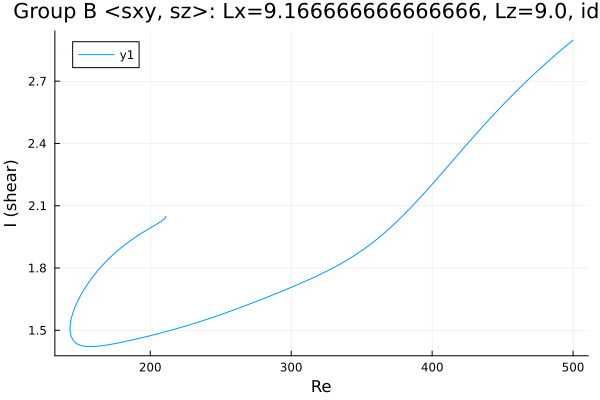

Source data for this figure (header and first rows):
Re, shear
210.9, 2.05
210.9, 2.05
210.9, 2.05
210.9, 2.05
210.9, 2.05
210.9, 2.049
210.9, 2.049
210.9, 2.048
210.9, 2.048
210.9, 2.046
210.6, 2.043
209.9, 2.036
208.5, 2.028
207.1, 2.022
206.6, 2.019
205.1, 2.013
203.7, 2.008
202.3, 2.002
200.9, 1.997
199.5, 1.991
198.1, 1.985
196.7, 1.979
195.2, 1.974
193.8, 1.968
192.4, 1.962
191, 1.955
189.6, 1.949
188.2, 1.942
186.8, 1.936
185.3, 1.929
183.9, 1.922
182.5, 1.915
181.1, 1.907
179.7, 1.9
178.3, 1.892
176.9, 1.884
175.4, 1.875
174, 1.867
172.6, 1.858
171.2, 1.849
169.8, 1.839
168.4, 1.83
167, 1.82
165.5, 1.809
164.1, 1.798
162.7, 1.787
161.3, 1.776
159.9, 1.763
158.5, 1.751
157.1, 1.738
155.6, 1.724
154.2, 1.71
152.8, 1.694
151.4, 1.678
150, 1.661
148.6, 1.642
147.2, 1.621
145.9, 1.599
145.3, 1.588
144.6, 1.574
... 317 more rows
